Photos from the image-classification dataset "lemon_dataset" in the GitHub repository Dante-Cadiz/lemon-qualitycontrol. Its 2 classes are: bad quality, good quality.

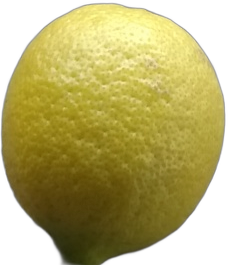
Label: good quality

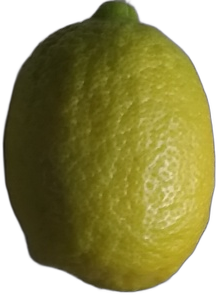
Label: good quality

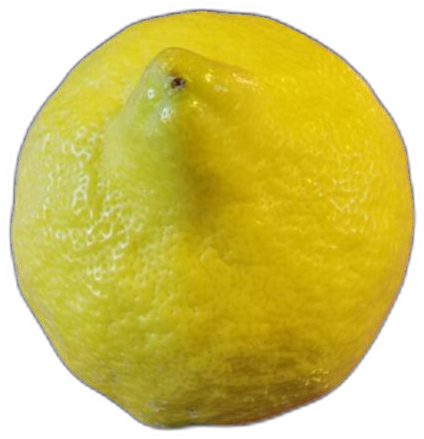
Label: good quality

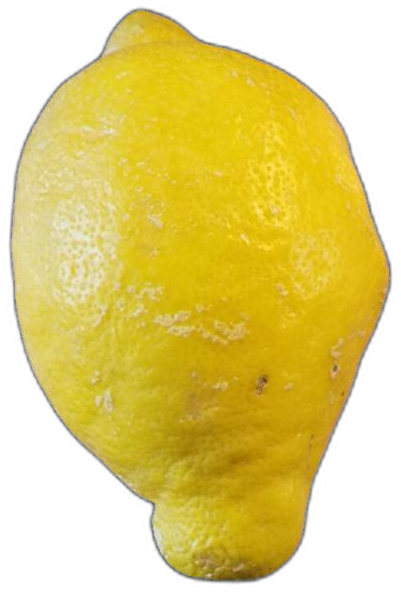
Label: bad quality

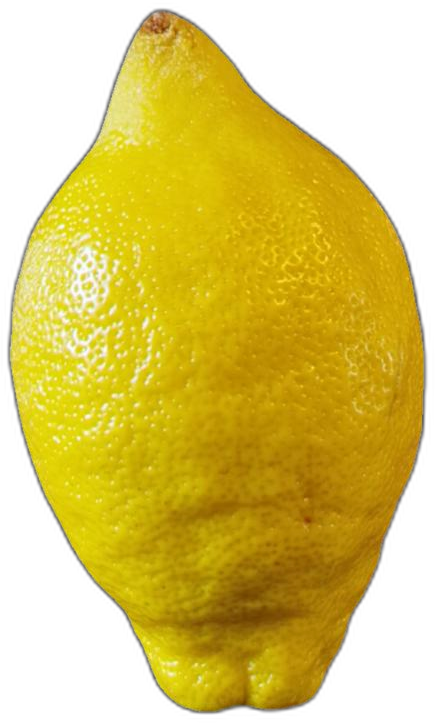
Label: bad quality

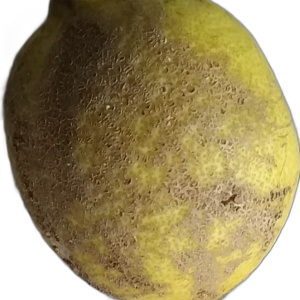
Label: bad quality
